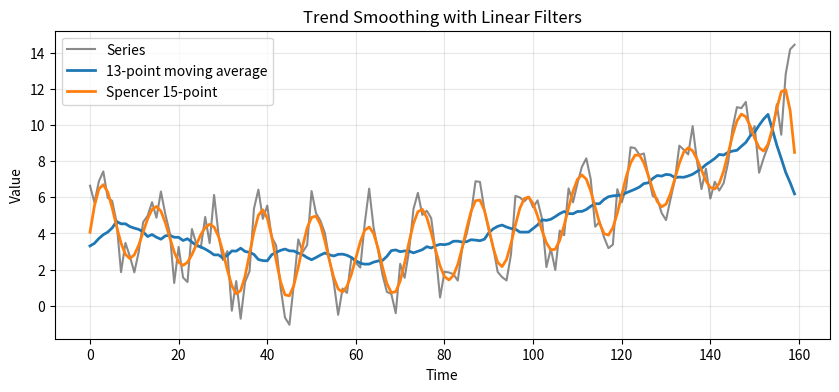

This figure's Python source: (Note: this script raises an exception after producing the figure.)
from pathlib import Path

import matplotlib.pyplot as plt
import numpy as np


def main() -> None:
    np.random.seed(7)

    n = 160
    t = np.arange(n)
    trend = 0.04 * t + 0.0008 * (t - 80) ** 2
    seasonal = 2.2 * np.sin(2 * np.pi * t / 12)
    noise = np.random.normal(0, 0.9, n)
    series = trend + seasonal + noise

    window = 13
    ma_weights = np.ones(window) / window
    moving_avg = np.convolve(series, ma_weights, mode="same")

    spencer_weights = np.array(
        [-3, -6, -5, 3, 21, 46, 67, 74, 67, 46, 21, 3, -5, -6, -3],
        dtype=float,
    ) / 320
    spencer = np.convolve(series, spencer_weights, mode="same")

    fig, ax = plt.subplots(figsize=(10, 4))
    ax.plot(t, series, color="0.35", alpha=0.7, label="Series")
    ax.plot(t, moving_avg, color="tab:blue", linewidth=2, label="13-point moving average")
    ax.plot(t, spencer, color="tab:orange", linewidth=2, label="Spencer 15-point")
    ax.set_title("Trend Smoothing with Linear Filters")
    ax.set_xlabel("Time")
    ax.set_ylabel("Value")
    ax.grid(True, alpha=0.3)
    ax.legend()

    output_path = (
        Path(__file__).resolve().parents[2]
        / "assets"
        / "time_series"
        / "trend_smoothing_filters.png"
    )
    fig.tight_layout()
    fig.savefig(output_path, dpi=150)


if __name__ == "__main__":
    main()
